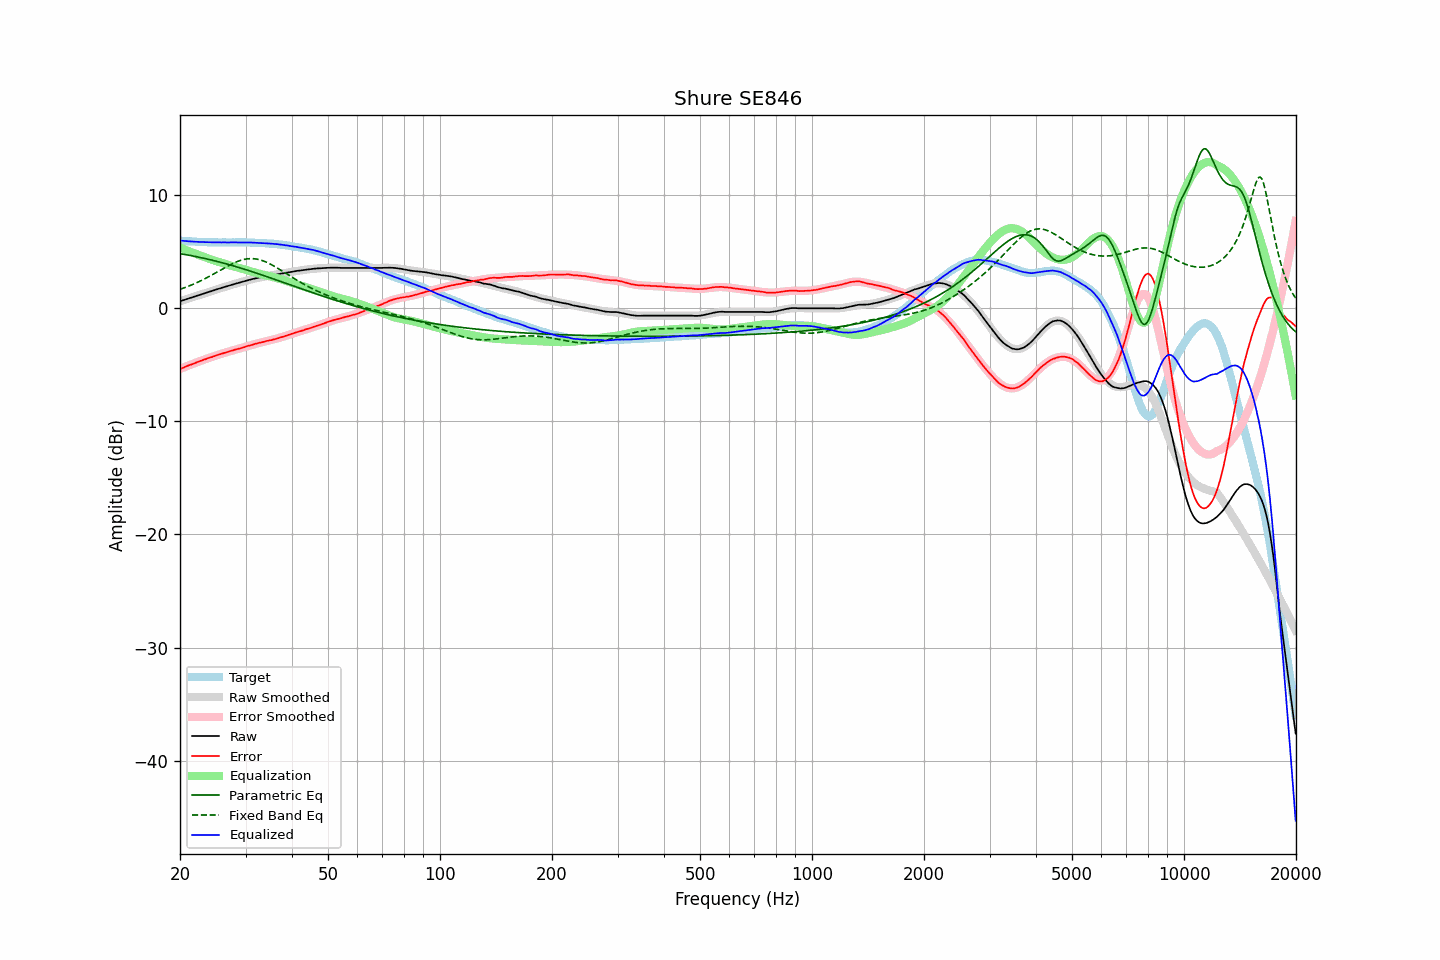

The data file committed next to this chart (first rows):
frequency, raw, error, smoothed, error_smoothed, equalization, parametric_eq, fixed_band_eq, equalized_raw, equalized_smoothed, target
20.00, 0.62, -5.36, 0.62, -5.37, 5.37, 4.83, 1.68, 5.99, 5.99, 5.98
20.20, 0.67, -5.30, 0.67, -5.31, 5.31, 4.81, 1.73, 5.98, 5.97, 5.97
20.40, 0.71, -5.25, 0.71, -5.25, 5.25, 4.78, 1.78, 5.96, 5.96, 5.96
20.61, 0.76, -5.19, 0.76, -5.19, 5.19, 4.76, 1.83, 5.95, 5.95, 5.95
20.81, 0.81, -5.12, 0.81, -5.13, 5.13, 4.73, 1.88, 5.94, 5.94, 5.93
21.02, 0.85, -5.07, 0.85, -5.08, 5.08, 4.71, 1.94, 5.93, 5.93, 5.92
21.23, 0.90, -5.01, 0.90, -5.02, 5.02, 4.68, 1.99, 5.92, 5.92, 5.91
21.44, 0.94, -4.98, 0.94, -4.96, 4.96, 4.66, 2.05, 5.91, 5.91, 5.92
21.66, 0.99, -4.91, 0.99, -4.91, 4.91, 4.63, 2.11, 5.90, 5.90, 5.90
21.87, 1.03, -4.87, 1.04, -4.86, 4.86, 4.60, 2.17, 5.89, 5.89, 5.90
22.09, 1.08, -4.80, 1.08, -4.80, 4.80, 4.57, 2.24, 5.88, 5.88, 5.88
22.31, 1.13, -4.74, 1.13, -4.75, 4.75, 4.54, 2.30, 5.88, 5.88, 5.87
22.54, 1.17, -4.69, 1.17, -4.70, 4.70, 4.51, 2.37, 5.86, 5.87, 5.86
22.76, 1.22, -4.64, 1.22, -4.64, 4.64, 4.48, 2.44, 5.86, 5.86, 5.86
22.99, 1.27, -4.58, 1.27, -4.59, 4.59, 4.45, 2.51, 5.86, 5.86, 5.85
23.22, 1.31, -4.53, 1.31, -4.54, 4.54, 4.42, 2.58, 5.85, 5.85, 5.84
23.45, 1.36, -4.49, 1.36, -4.49, 4.49, 4.39, 2.65, 5.85, 5.85, 5.85
23.69, 1.41, -4.43, 1.41, -4.44, 4.44, 4.35, 2.73, 5.85, 5.84, 5.84
23.92, 1.45, -4.38, 1.45, -4.39, 4.39, 4.32, 2.80, 5.84, 5.84, 5.83
24.16, 1.50, -4.34, 1.50, -4.34, 4.34, 4.29, 2.88, 5.84, 5.84, 5.84
24.40, 1.54, -4.30, 1.54, -4.29, 4.29, 4.25, 2.96, 5.83, 5.83, 5.84
24.65, 1.59, -4.24, 1.59, -4.24, 4.24, 4.22, 3.04, 5.83, 5.83, 5.83
24.89, 1.63, -4.20, 1.63, -4.20, 4.20, 4.18, 3.12, 5.83, 5.83, 5.83
25.14, 1.68, -4.14, 1.68, -4.15, 4.15, 4.15, 3.20, 5.83, 5.83, 5.82
25.39, 1.72, -4.10, 1.72, -4.10, 4.10, 4.11, 3.28, 5.83, 5.83, 5.82
25.65, 1.77, -4.05, 1.77, -4.06, 4.06, 4.07, 3.36, 5.83, 5.83, 5.82
25.91, 1.81, -4.01, 1.81, -4.01, 4.01, 4.04, 3.44, 5.82, 5.82, 5.82
26.16, 1.86, -3.97, 1.86, -3.97, 3.97, 4.00, 3.52, 5.83, 5.82, 5.83
26.43, 1.90, -3.92, 1.90, -3.93, 3.93, 3.96, 3.60, 5.82, 5.82, 5.82
26.69, 1.94, -3.88, 1.94, -3.88, 3.88, 3.92, 3.68, 5.82, 5.82, 5.82
26.96, 1.98, -3.84, 1.99, -3.84, 3.84, 3.88, 3.76, 5.82, 5.82, 5.82
27.23, 2.03, -3.79, 2.03, -3.80, 3.80, 3.84, 3.83, 5.83, 5.83, 5.82
27.50, 2.07, -3.75, 2.07, -3.76, 3.76, 3.80, 3.90, 5.83, 5.83, 5.82
27.77, 2.11, -3.72, 2.11, -3.72, 3.72, 3.76, 3.97, 5.83, 5.83, 5.83
28.05, 2.16, -3.66, 2.16, -3.68, 3.68, 3.72, 4.04, 5.84, 5.83, 5.82
28.33, 2.20, -3.63, 2.20, -3.63, 3.63, 3.67, 4.10, 5.83, 5.83, 5.83
28.62, 2.24, -3.59, 2.24, -3.59, 3.59, 3.63, 4.15, 5.83, 5.83, 5.83
28.90, 2.28, -3.56, 2.28, -3.55, 3.55, 3.59, 4.21, 5.83, 5.83, 5.84
29.19, 2.32, -3.52, 2.32, -3.51, 3.51, 3.55, 4.25, 5.83, 5.83, 5.84
29.48, 2.36, -3.47, 2.36, -3.47, 3.47, 3.50, 4.29, 5.83, 5.83, 5.83
29.78, 2.40, -3.43, 2.40, -3.43, 3.43, 3.46, 4.33, 5.83, 5.83, 5.83
30.08, 2.44, -3.39, 2.44, -3.39, 3.39, 3.41, 4.35, 5.83, 5.83, 5.83
30.38, 2.48, -3.33, 2.48, -3.35, 3.35, 3.37, 4.37, 5.83, 5.82, 5.81
30.68, 2.51, -3.30, 2.51, -3.31, 3.31, 3.32, 4.39, 5.82, 5.82, 5.81
30.99, 2.55, -3.26, 2.55, -3.27, 3.27, 3.28, 4.39, 5.81, 5.81, 5.81
31.30, 2.58, -3.23, 2.58, -3.23, 3.23, 3.23, 4.39, 5.81, 5.81, 5.81
31.61, 2.62, -3.18, 2.62, -3.18, 3.18, 3.18, 4.38, 5.80, 5.80, 5.80
31.93, 2.65, -3.13, 2.65, -3.14, 3.14, 3.14, 4.37, 5.79, 5.79, 5.78
32.24, 2.68, -3.11, 2.68, -3.11, 3.11, 3.09, 4.34, 5.79, 5.79, 5.79
32.57, 2.71, -3.06, 2.71, -3.07, 3.07, 3.04, 4.31, 5.78, 5.78, 5.77
32.89, 2.74, -3.03, 2.74, -3.03, 3.03, 2.99, 4.27, 5.78, 5.77, 5.77
33.22, 2.77, -2.99, 2.77, -3.00, 3.00, 2.94, 4.23, 5.77, 5.77, 5.76
33.55, 2.79, -2.97, 2.79, -2.97, 2.97, 2.90, 4.18, 5.76, 5.76, 5.76
33.89, 2.82, -2.93, 2.82, -2.93, 2.93, 2.85, 4.12, 5.75, 5.75, 5.75
34.23, 2.85, -2.88, 2.85, -2.90, 2.90, 2.80, 4.06, 5.75, 5.74, 5.73
34.57, 2.87, -2.86, 2.87, -2.86, 2.86, 2.75, 3.99, 5.73, 5.73, 5.73
34.92, 2.89, -2.82, 2.90, -2.83, 2.83, 2.70, 3.92, 5.72, 5.72, 5.71
35.27, 2.92, -2.81, 2.92, -2.79, 2.79, 2.65, 3.85, 5.71, 5.71, 5.73
35.62, 2.94, -2.76, 2.94, -2.76, 2.76, 2.60, 3.77, 5.70, 5.70, 5.70
35.97, 2.97, -2.73, 2.97, -2.72, 2.72, 2.55, 3.69, 5.69, 5.69, 5.70
... 635 more rows
